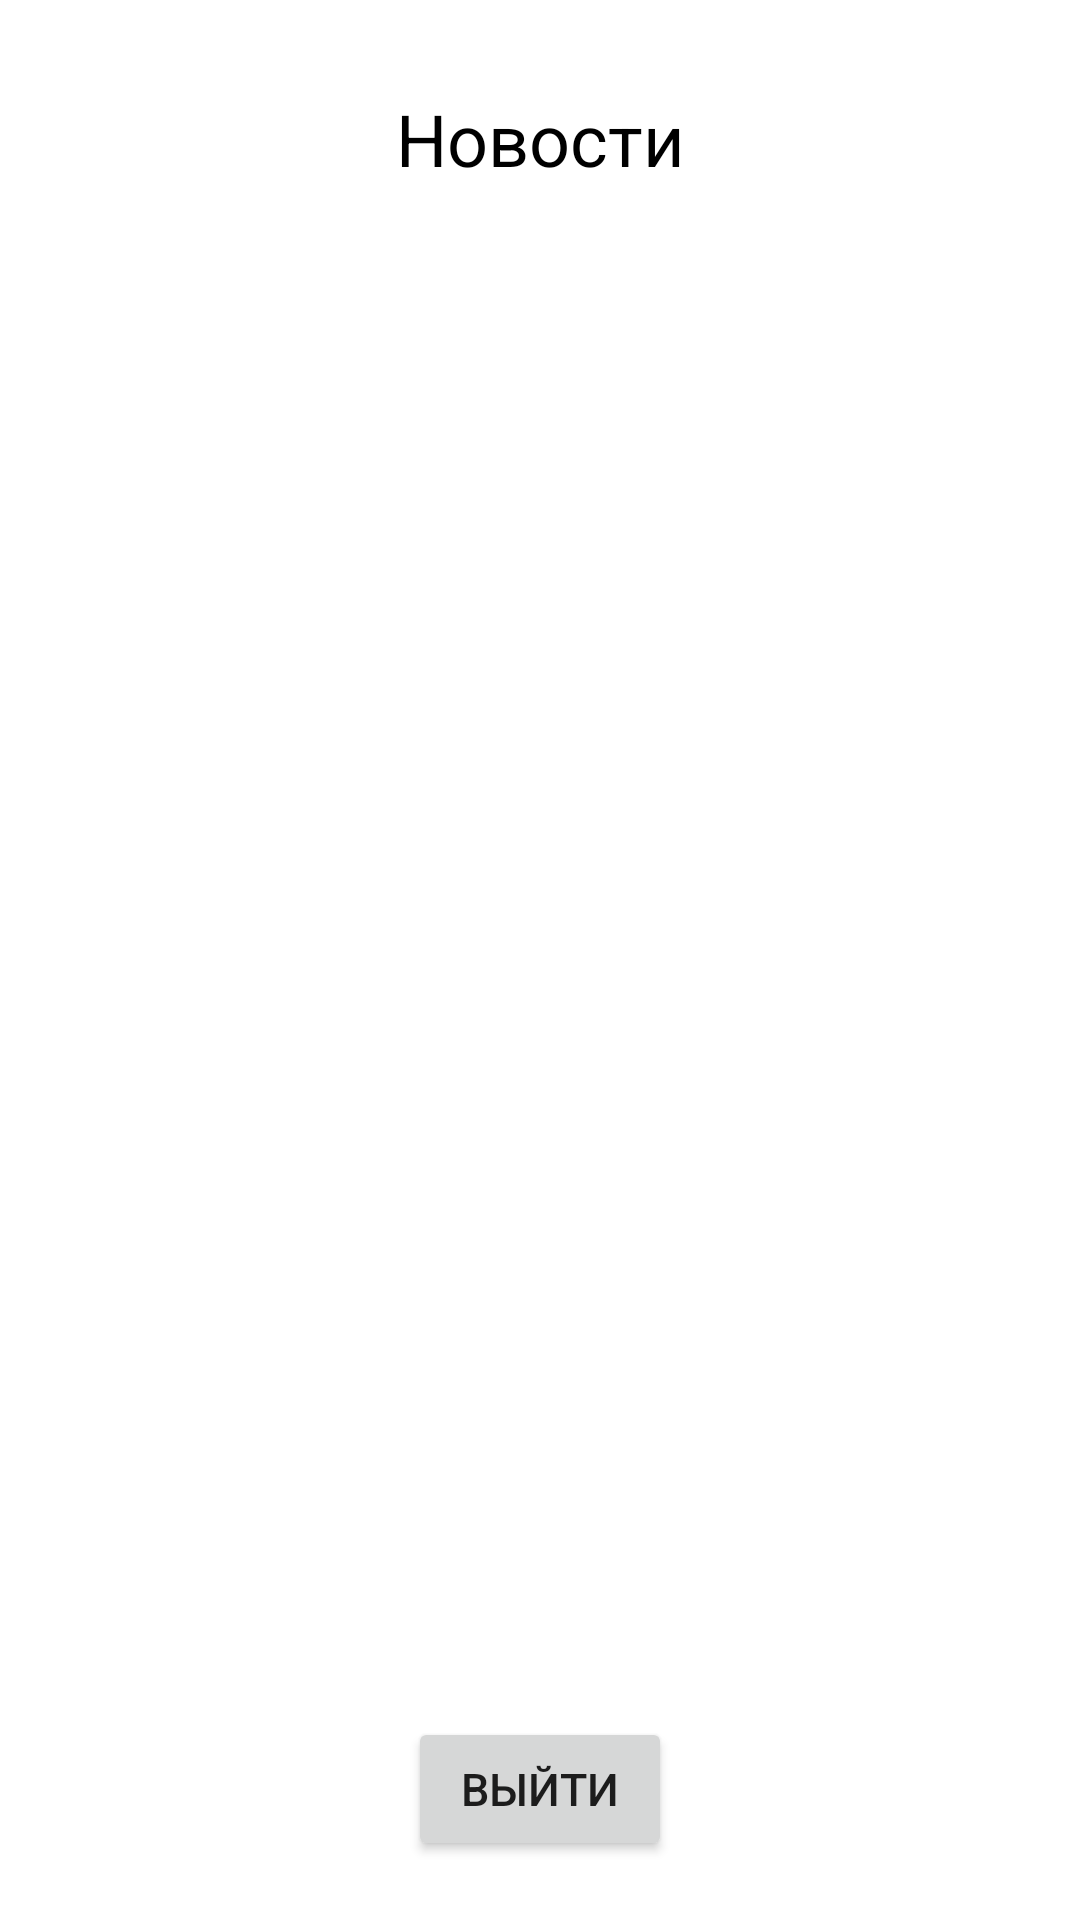

This screen was rendered from an Android layout file. Write that file and the resources it references.
<!-- AndroidManifest.xml: application theme Theme.NewsSQLite -->
<!-- res/layout/activity_user_news.xml -->
<?xml version="1.0" encoding="utf-8"?>
<androidx.constraintlayout.widget.ConstraintLayout xmlns:android="http://schemas.android.com/apk/res/android"
    xmlns:app="http://schemas.android.com/apk/res-auto"
    xmlns:tools="http://schemas.android.com/tools"
    android:layout_width="match_parent"
    android:layout_height="match_parent"
    tools:context=".UserNews">

    <TextView
        android:id="@+id/label"
        android:layout_width="match_parent"
        android:layout_height="wrap_content"
        android:layout_margin="30dp"
        android:gravity="center"
        android:text="Новости"
        android:textColor="@color/black"
        android:textSize="24sp"
        app:layout_constraintEnd_toEndOf="parent"
        app:layout_constraintHorizontal_bias="0.733"
        app:layout_constraintStart_toStartOf="parent"
        app:layout_constraintTop_toTopOf="parent" />

    <androidx.recyclerview.widget.RecyclerView
        android:id="@+id/list"
        android:layout_width="match_parent"
        android:layout_height="500dp"
        android:layout_margin="20dp"
        app:layoutManager="androidx.recyclerview.widget.LinearLayoutManager"
        app:layout_constraintEnd_toEndOf="parent"
        app:layout_constraintStart_toStartOf="parent"
        app:layout_constraintTop_toBottomOf="@+id/label"
        app:layout_constraintBottom_toTopOf="@+id/btnExit" />

    <Button
        android:id="@+id/btnExit"
        android:layout_width="wrap_content"
        android:layout_height="wrap_content"
        android:layout_marginBottom="50dp"
        android:text="Выйти"
        android:textSize="15sp"
        app:layout_constraintTop_toBottomOf="@+id/list"
        app:layout_constraintStart_toStartOf="parent"
        app:layout_constraintEnd_toEndOf="parent"
        app:layout_constraintBottom_toBottomOf="parent"/>

</androidx.constraintlayout.widget.ConstraintLayout>
<!-- resources referenced by this layout -->
<resources>
  <style name="Theme.NewsSQLite" parent="Theme.MaterialComponents.DayNight.DarkActionBar">
          
          <item name="colorPrimary">@color/purple_500</item>
          <item name="colorPrimaryVariant">@color/purple_700</item>
          <item name="colorOnPrimary">@color/white</item>
          
          <item name="colorSecondary">@color/teal_200</item>
          <item name="colorSecondaryVariant">@color/teal_700</item>
          <item name="colorOnSecondary">@color/black</item>
          
          <item name="android:statusBarColor" tools:targetApi="l">?attr/colorPrimaryVariant</item>
          
      </style>
  <!-- not gathered from this repository: default colours our renderer supplied (Android Studio template values) -->
  <color name="purple_500">#FF6200EE</color>
  <color name="purple_700">#FF3700B3</color>
  <color name="teal_200">#FF03DAC5</color>
  <color name="teal_700">#FF018786</color>
  <color name="black">#FF000000</color>
  <color name="white">#FFFFFFFF</color>
</resources>
